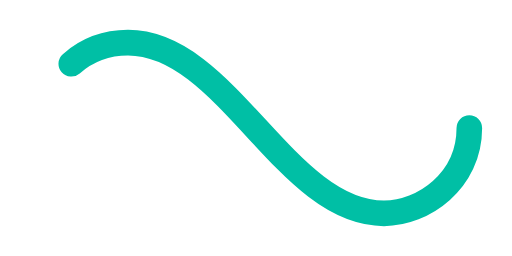
t = 0.00 s
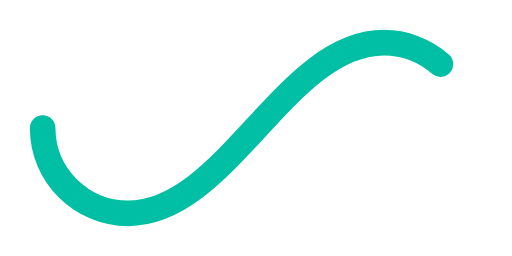
t = 0.50 s
t = 1.00 s: frame unchanged from t = 0.00 s, image omitted
t = 1.50 s: frame unchanged from t = 0.50 s, image omitted

The animated SVG that drew these frames (rendered in a browser with its animation timeline set to each time). Animation: 1 SMIL element (animate=1); one cycle of 2.00 s, repeats indefinitely.

﻿<svg xmlns='http://www.w3.org/2000/svg' viewBox='0 0 300 150'><path fill='none' stroke='#00BFA5' stroke-width='15' stroke-linecap='round' stroke-dasharray='300 385' stroke-dashoffset='0' d='M275 75c0 31-27 50-50 50-58 0-92-100-150-100-28 0-50 22-50 50s23 50 50 50c58 0 92-100 150-100 24 0 50 19 50 50Z'><animate attributeName='stroke-dashoffset' calcMode='spline' dur='2' values='685;-685' keySplines='0 0 1 1' repeatCount='indefinite'></animate></path></svg>